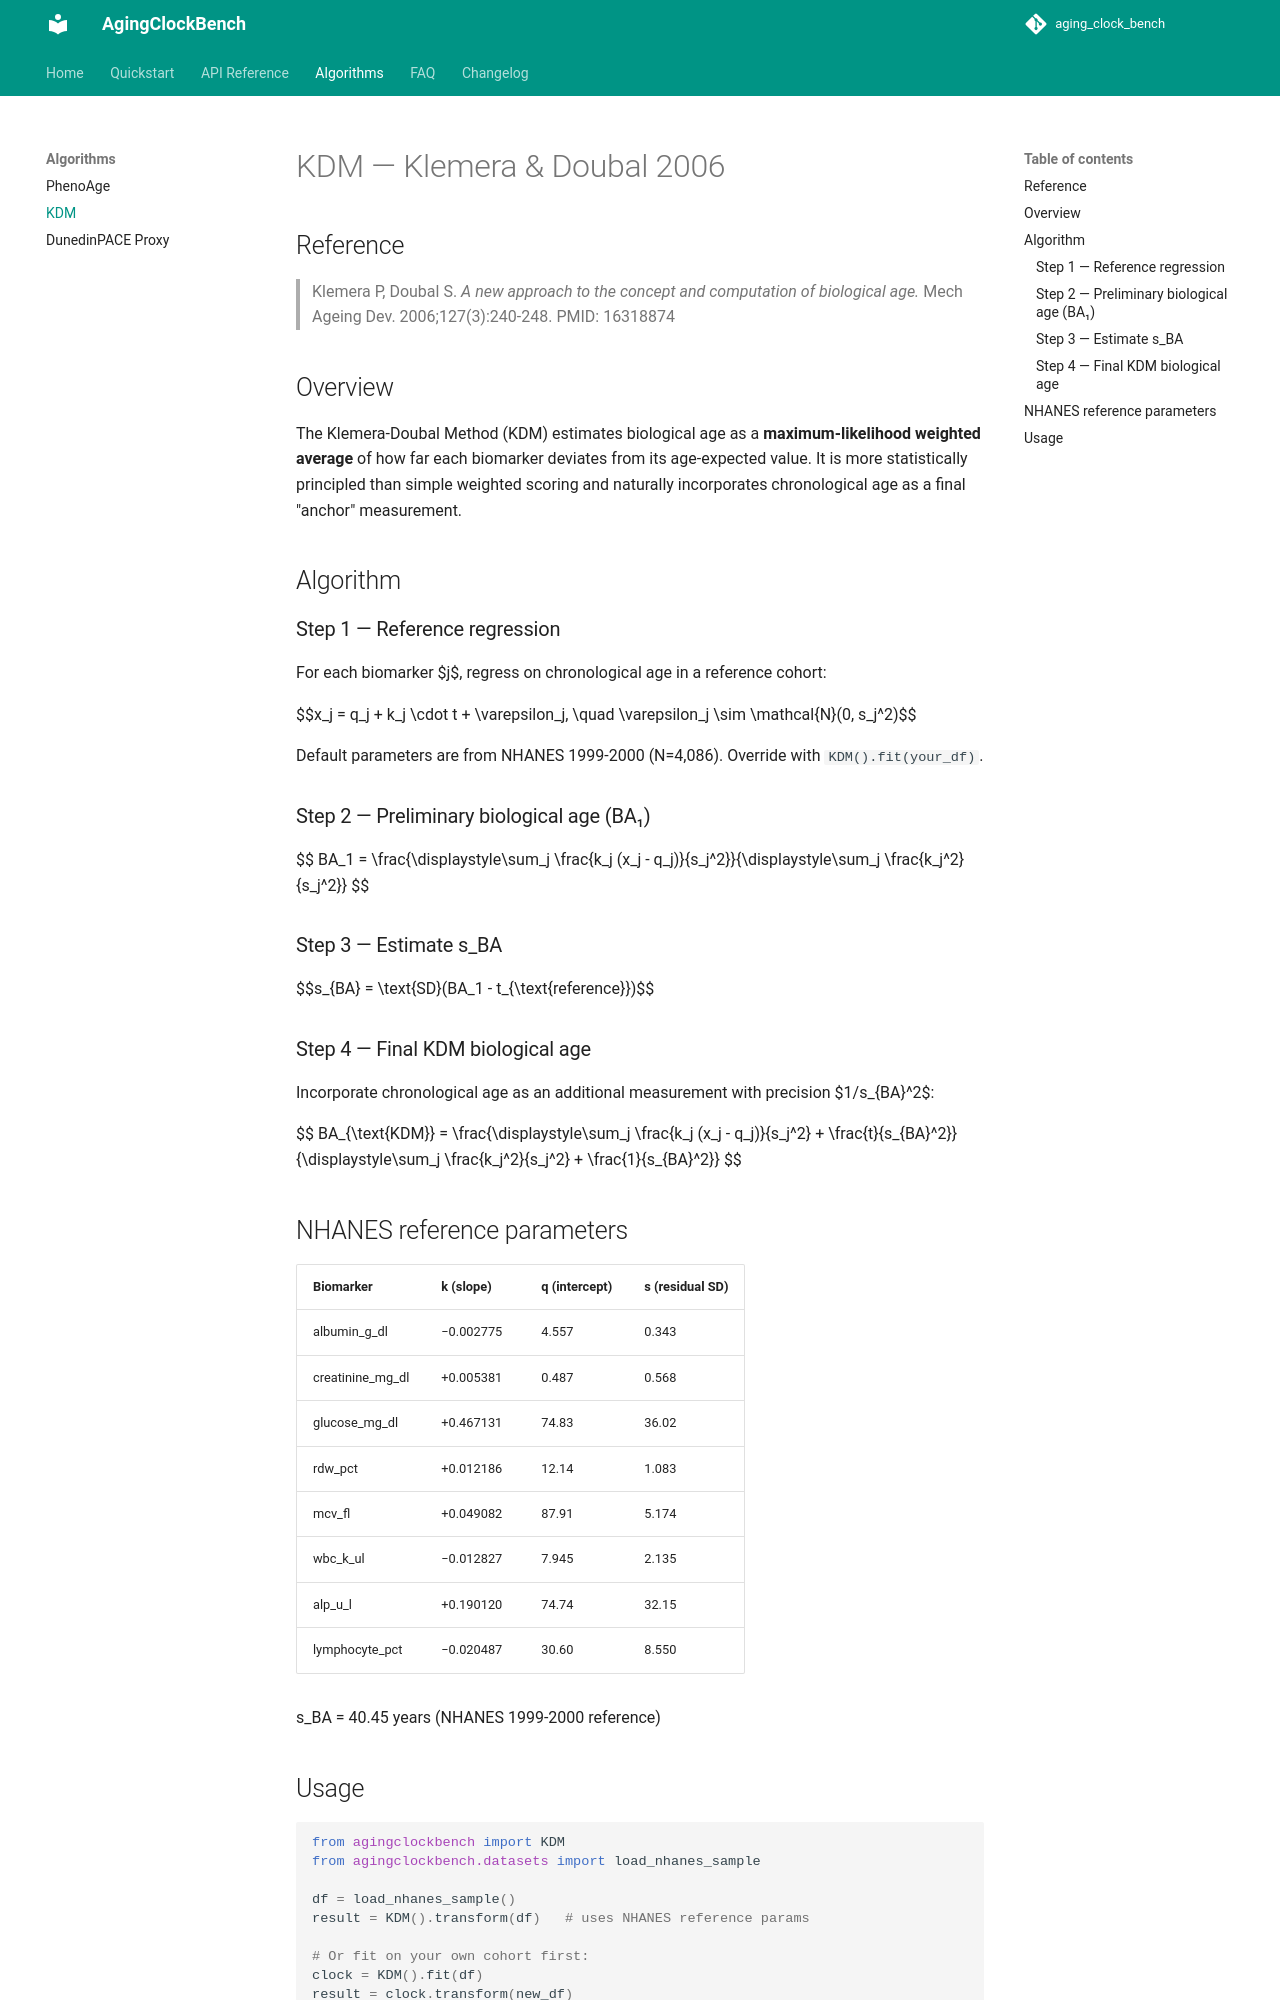

repository: aadityageddam-ux/aging_clock_bench · page: algorithms/kdm/index.html · generator: mkdocs

# KDM — Klemera & Doubal 2006

## Reference

> Klemera P, Doubal S. *A new approach to the concept and computation of biological age.*
> Mech Ageing Dev. 2006;127(3):240-248. PMID: 16318874

## Overview

The Klemera-Doubal Method (KDM) estimates biological age as a **maximum-likelihood weighted average** of how far each biomarker deviates from its age-expected value. It is more statistically principled than simple weighted scoring and naturally incorporates chronological age as a final "anchor" measurement.

## Algorithm

### Step 1 — Reference regression

For each biomarker $j$, regress on chronological age in a reference cohort:

$$x_j = q_j + k_j \cdot t + \varepsilon_j, \quad \varepsilon_j \sim \mathcal{N}(0, s_j^2)$$

Default parameters are from NHANES 1999-2000 (N=4,086). Override with `KDM().fit(your_df)`.

### Step 2 — Preliminary biological age (BA₁)

$$
BA_1 = \frac{\displaystyle\sum_j \frac{k_j (x_j - q_j)}{s_j^2}}{\displaystyle\sum_j \frac{k_j^2}{s_j^2}}
$$

### Step 3 — Estimate s_BA

$$s_{BA} = \text{SD}(BA_1 - t_{\text{reference}})$$

### Step 4 — Final KDM biological age

Incorporate chronological age as an additional measurement with precision $1/s_{BA}^2$:

$$
BA_{\text{KDM}} = \frac{\displaystyle\sum_j \frac{k_j (x_j - q_j)}{s_j^2} + \frac{t}{s_{BA}^2}}{\displaystyle\sum_j \frac{k_j^2}{s_j^2} + \frac{1}{s_{BA}^2}}
$$

## NHANES reference parameters

| Biomarker | k (slope) | q (intercept) | s (residual SD) |
|-----------|-----------|---------------|-----------------|
| albumin_g_dl | −0.002775 | 4.557 | 0.343 |
| creatinine_mg_dl | +0.005381 | 0.487 | 0.568 |
| glucose_mg_dl | +0.467131 | 74.83 | 36.02 |
| rdw_pct | +0.012186 | 12.14 | 1.083 |
| mcv_fl | +0.049082 | 87.91 | 5.174 |
| wbc_k_ul | −0.012827 | 7.945 | 2.135 |
| alp_u_l | +0.190120 | 74.74 | 32.15 |
| lymphocyte_pct | −0.020487 | 30.60 | 8.550 |

s_BA = 40.45 years (NHANES 1999-2000 reference)
